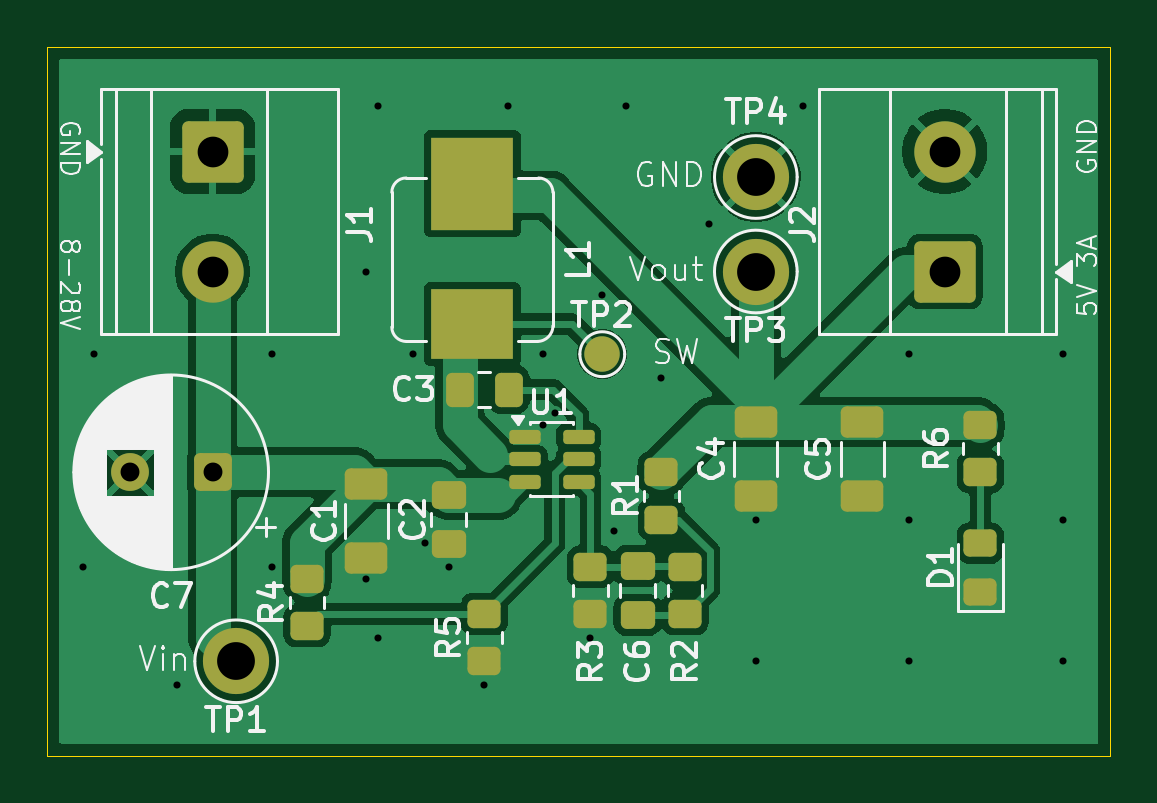
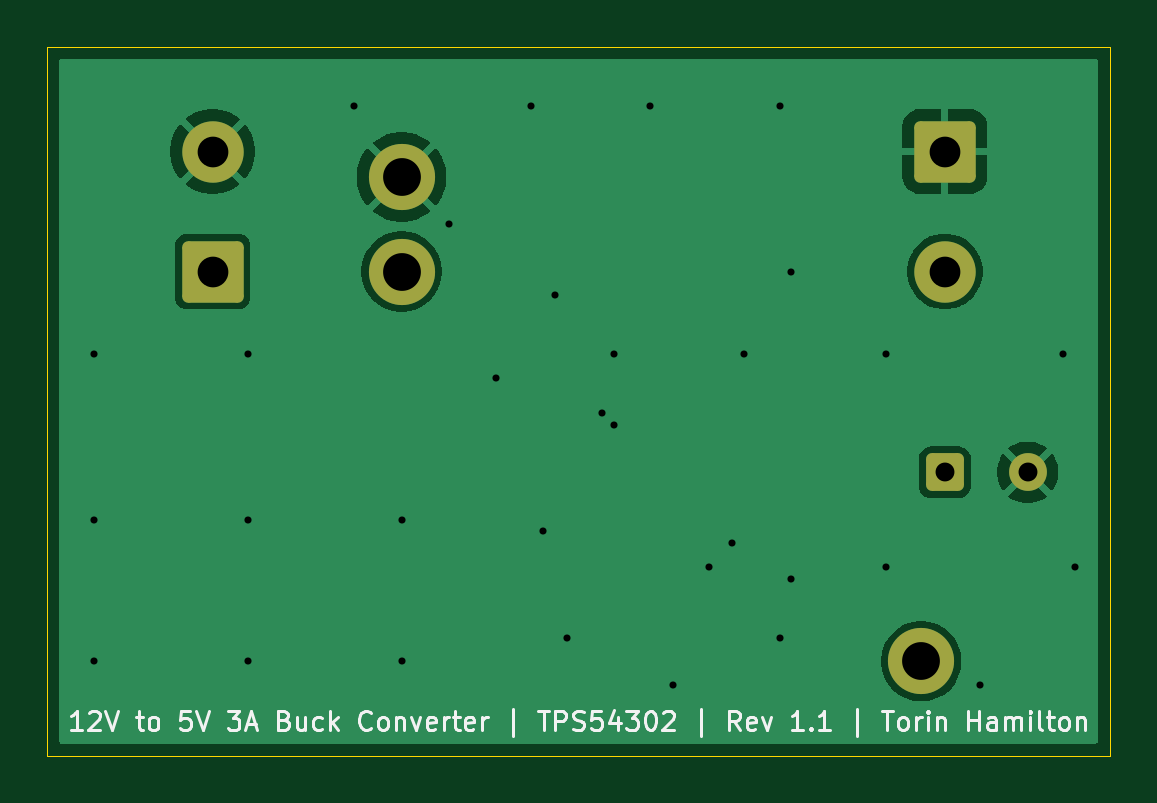
Circuit board: 11 layer files. Board 45.0 x 30.0 mm.
- bottom_copper: 12V_5V_Buck_Converter-B_Cu.gbr (21444 bytes)
- bottom_mask: 12V_5V_Buck_Converter-B_Mask.gbr (1834 bytes)
- paste: 12V_5V_Buck_Converter-B_Paste.gbr (480 bytes)
- bottom_silk: 12V_5V_Buck_Converter-B_Silkscreen.gbr (23565 bytes)
- outline: 12V_5V_Buck_Converter-Edge_Cuts.gbr (648 bytes)
- top_copper: 12V_5V_Buck_Converter-F_Cu.gbr (53979 bytes)
- top_mask: 12V_5V_Buck_Converter-F_Mask.gbr (4224 bytes)
- paste: 12V_5V_Buck_Converter-F_Paste.gbr (3342 bytes)
- top_silk: 12V_5V_Buck_Converter-F_Silkscreen.gbr (52905 bytes)
- drill: 12V_5V_Buck_Converter-NPTH.drl (276 bytes)
- drill: 12V_5V_Buck_Converter-PTH.drl (1135 bytes)

=== bottom_copper: 12V_5V_Buck_Converter-B_Cu.gbr (21444 bytes, source omitted) ===
=== bottom_mask: 12V_5V_Buck_Converter-B_Mask.gbr (1834 bytes, source withheld) ===
=== paste: 12V_5V_Buck_Converter-B_Paste.gbr ===
%TF.GenerationSoftware,KiCad,Pcbnew,10.0.8*%
%TF.CreationDate,2026-11-18T18:16:55-05:00*%
%TF.ProjectId,12V_5V_Buck_Converter,3132565f-3556-45f4-9275-636b5f436f6e,1.1*%
%TF.SameCoordinates,Original*%
%TF.FileFunction,Paste,Bot*%
%TF.FilePolarity,Positive*%
%FSLAX46Y46*%
G04 Gerber Fmt 4.6, Leading zero omitted, Abs format (unit mm)*
G04 Created by KiCad (PCBNEW 10.0.8) date 2026-11-18 18:16:55*
%MOMM*%
%LPD*%
G01*
G04 APERTURE LIST*
G04 APERTURE END LIST*
M02*

=== bottom_silk: 12V_5V_Buck_Converter-B_Silkscreen.gbr (23565 bytes, source omitted) ===
=== outline: 12V_5V_Buck_Converter-Edge_Cuts.gbr ===
%TF.GenerationSoftware,KiCad,Pcbnew,10.0.8*%
%TF.CreationDate,2026-11-18T18:16:55-05:00*%
%TF.ProjectId,12V_5V_Buck_Converter,3132565f-3556-45f4-9275-636b5f436f6e,1.1*%
%TF.SameCoordinates,Original*%
%TF.FileFunction,Profile,NP*%
%FSLAX46Y46*%
G04 Gerber Fmt 4.6, Leading zero omitted, Abs format (unit mm)*
G04 Created by KiCad (PCBNEW 10.0.8) date 2026-11-18 18:16:55*
%MOMM*%
%LPD*%
G01*
G04 APERTURE LIST*
%TA.AperFunction,Profile*%
%ADD10C,0.050000*%
%TD*%
G04 APERTURE END LIST*
D10*
X116500000Y-104500000D02*
X161500000Y-104500000D01*
X161500000Y-134500000D01*
X116500000Y-134500000D01*
X116500000Y-104500000D01*
M02*

=== top_copper: 12V_5V_Buck_Converter-F_Cu.gbr (53979 bytes, source omitted) ===
=== top_mask: 12V_5V_Buck_Converter-F_Mask.gbr ===
%TF.GenerationSoftware,KiCad,Pcbnew,10.0.8*%
%TF.CreationDate,2026-11-18T18:16:55-05:00*%
%TF.ProjectId,12V_5V_Buck_Converter,3132565f-3556-45f4-9275-636b5f436f6e,1.1*%
%TF.SameCoordinates,Original*%
%TF.FileFunction,Soldermask,Top*%
%TF.FilePolarity,Negative*%
%FSLAX46Y46*%
G04 Gerber Fmt 4.6, Leading zero omitted, Abs format (unit mm)*
G04 Created by KiCad (PCBNEW 10.0.8) date 2026-11-18 18:16:55*
%MOMM*%
%LPD*%
G01*
G04 APERTURE LIST*
G04 Aperture macros list*
%AMRoundRect*
0 Rectangle with rounded corners*
0 $1 Rounding radius*
0 $2 $3 $4 $5 $6 $7 $8 $9 X,Y pos of 4 corners*
0 Add a 4 corners polygon primitive as box body*
4,1,4,$2,$3,$4,$5,$6,$7,$8,$9,$2,$3,0*
0 Add four circle primitives for the rounded corners*
1,1,$1+$1,$2,$3*
1,1,$1+$1,$4,$5*
1,1,$1+$1,$6,$7*
1,1,$1+$1,$8,$9*
0 Add four rect primitives between the rounded corners*
20,1,$1+$1,$2,$3,$4,$5,0*
20,1,$1+$1,$4,$5,$6,$7,0*
20,1,$1+$1,$6,$7,$8,$9,0*
20,1,$1+$1,$8,$9,$2,$3,0*%
G04 Aperture macros list end*
%ADD10RoundRect,0.250000X-0.650000X0.412500X-0.650000X-0.412500X0.650000X-0.412500X0.650000X0.412500X0*%
%ADD11RoundRect,0.250000X1.050000X-1.050000X1.050000X1.050000X-1.050000X1.050000X-1.050000X-1.050000X0*%
%ADD12C,2.600000*%
%ADD13C,2.800000*%
%ADD14C,1.500000*%
%ADD15RoundRect,0.250000X-0.450000X0.350000X-0.450000X-0.350000X0.450000X-0.350000X0.450000X0.350000X0*%
%ADD16RoundRect,0.250000X-1.050000X1.050000X-1.050000X-1.050000X1.050000X-1.050000X1.050000X1.050000X0*%
%ADD17RoundRect,0.250000X0.550000X0.550000X-0.550000X0.550000X-0.550000X-0.550000X0.550000X-0.550000X0*%
%ADD18C,1.600000*%
%ADD19RoundRect,0.250000X-0.475000X0.337500X-0.475000X-0.337500X0.475000X-0.337500X0.475000X0.337500X0*%
%ADD20RoundRect,0.250000X0.450000X-0.350000X0.450000X0.350000X-0.450000X0.350000X-0.450000X-0.350000X0*%
%ADD21R,3.500000X2.950000*%
%ADD22R,3.500000X3.950000*%
%ADD23RoundRect,0.150000X-0.512500X-0.150000X0.512500X-0.150000X0.512500X0.150000X-0.512500X0.150000X0*%
%ADD24RoundRect,0.250000X0.450000X-0.325000X0.450000X0.325000X-0.450000X0.325000X-0.450000X-0.325000X0*%
%ADD25RoundRect,0.250000X0.650000X-0.412500X0.650000X0.412500X-0.650000X0.412500X-0.650000X-0.412500X0*%
%ADD26RoundRect,0.250000X0.337500X0.475000X-0.337500X0.475000X-0.337500X-0.475000X0.337500X-0.475000X0*%
%ADD27RoundRect,0.250000X0.475000X-0.337500X0.475000X0.337500X-0.475000X0.337500X-0.475000X-0.337500X0*%
G04 APERTURE END LIST*
D10*
%TO.C,C1*%
X130000000Y-123000000D03*
X130000000Y-126125000D03*
%TD*%
D11*
%TO.C,J2*%
X154500000Y-114000000D03*
D12*
X154500000Y-108920000D03*
%TD*%
D13*
%TO.C,TP3*%
X146500000Y-114000000D03*
%TD*%
D14*
%TO.C,TP2*%
X140000000Y-117500000D03*
%TD*%
D15*
%TO.C,R4*%
X127500000Y-127000000D03*
X127500000Y-129000000D03*
%TD*%
D16*
%TO.C,J1*%
X123500000Y-108920000D03*
D12*
X123500000Y-114000000D03*
%TD*%
D15*
%TO.C,R1*%
X142500000Y-122500000D03*
X142500000Y-124500000D03*
%TD*%
D17*
%TO.C,C7*%
X123500000Y-122500000D03*
D18*
X120000000Y-122500000D03*
%TD*%
D15*
%TO.C,R6*%
X156000000Y-120500000D03*
X156000000Y-122500000D03*
%TD*%
D19*
%TO.C,C2*%
X133500000Y-123462500D03*
X133500000Y-125537500D03*
%TD*%
D20*
%TO.C,R2*%
X143500000Y-128500000D03*
X143500000Y-126500000D03*
%TD*%
D21*
%TO.C,L1*%
X134500000Y-116225000D03*
D22*
X134500000Y-110275000D03*
%TD*%
D23*
%TO.C,U1*%
X136725000Y-121000000D03*
X136725000Y-121950000D03*
X136725000Y-122900000D03*
X139000000Y-122900000D03*
X139000000Y-121950000D03*
X139000000Y-121000000D03*
%TD*%
D13*
%TO.C,TP1*%
X124500000Y-130500000D03*
%TD*%
D24*
%TO.C,D1*%
X156000000Y-127550000D03*
X156000000Y-125500000D03*
%TD*%
D15*
%TO.C,R3*%
X139500000Y-126500000D03*
X139500000Y-128500000D03*
%TD*%
D25*
%TO.C,C4*%
X146500000Y-123500000D03*
X146500000Y-120375000D03*
%TD*%
D26*
%TO.C,C3*%
X136037500Y-119000000D03*
X133962500Y-119000000D03*
%TD*%
D13*
%TO.C,TP4*%
X146500000Y-110000000D03*
%TD*%
D27*
%TO.C,C6*%
X141500000Y-128537500D03*
X141500000Y-126462500D03*
%TD*%
D10*
%TO.C,C5*%
X151000000Y-120375000D03*
X151000000Y-123500000D03*
%TD*%
D15*
%TO.C,R5*%
X135000000Y-128500000D03*
X135000000Y-130500000D03*
%TD*%
M02*

=== paste: 12V_5V_Buck_Converter-F_Paste.gbr (3342 bytes, source withheld) ===
=== top_silk: 12V_5V_Buck_Converter-F_Silkscreen.gbr (52905 bytes, source omitted) ===
=== drill: 12V_5V_Buck_Converter-NPTH.drl ===
M48
; DRILL file KiCad 10.0.8 date 2026-11-18T18:16:52
; FORMAT={-:-/ absolute / metric / decimal}
; #@! TF.CreationDate,2026-11-18T18:16:52-05:00
; #@! TF.GenerationSoftware,Kicad,Pcbnew,10.0.8
; #@! TF.FileFunction,NonPlated,1,2,NPTH
FMAT,2
METRIC
%
G90
G05
M30

=== drill: 12V_5V_Buck_Converter-PTH.drl ===
M48
; DRILL file KiCad 10.0.8 date 2026-11-18T18:16:52
; FORMAT={-:-/ absolute / metric / decimal}
; #@! TF.CreationDate,2026-11-18T18:16:52-05:00
; #@! TF.GenerationSoftware,Kicad,Pcbnew,10.0.8
; #@! TF.FileFunction,Plated,1,2,PTH
FMAT,2
METRIC
; #@! TA.AperFunction,Plated,PTH,ViaDrill
T1C0.300
; #@! TA.AperFunction,Plated,PTH,ComponentDrill
T2C0.800
; #@! TA.AperFunction,Plated,PTH,ComponentDrill
T3C1.300
; #@! TA.AperFunction,Plated,PTH,ComponentDrill
T4C1.600
%
G90
G05
T1
X118.0Y-126.5
X118.5Y-117.5
X122.0Y-131.5
X126.0Y-117.5
X126.0Y-126.5
X130.0Y-114.0
X130.0Y-127.0
X130.5Y-107.0
X130.5Y-129.5
X132.0Y-117.5
X132.5Y-125.5
X133.5Y-126.5
X135.0Y-131.5
X136.0Y-107.0
X137.5Y-117.5
X137.5Y-120.5
X138.0Y-120.0
X139.5Y-129.5
X140.0Y-115.0
X140.5Y-125.0
X141.0Y-107.0
X142.5Y-118.5
X144.5Y-112.0
X146.5Y-124.5
X146.5Y-130.5
X148.5Y-107.0
X153.0Y-117.5
X153.0Y-124.5
X153.0Y-130.5
X159.5Y-117.5
X159.5Y-124.5
X159.5Y-130.5
T2
X120.0Y-122.5
X123.5Y-122.5
T3
X123.5Y-108.92
X123.5Y-114.0
X154.5Y-108.92
X154.5Y-114.0
T4
X124.5Y-130.5
X146.5Y-110.0
X146.5Y-114.0
M30
